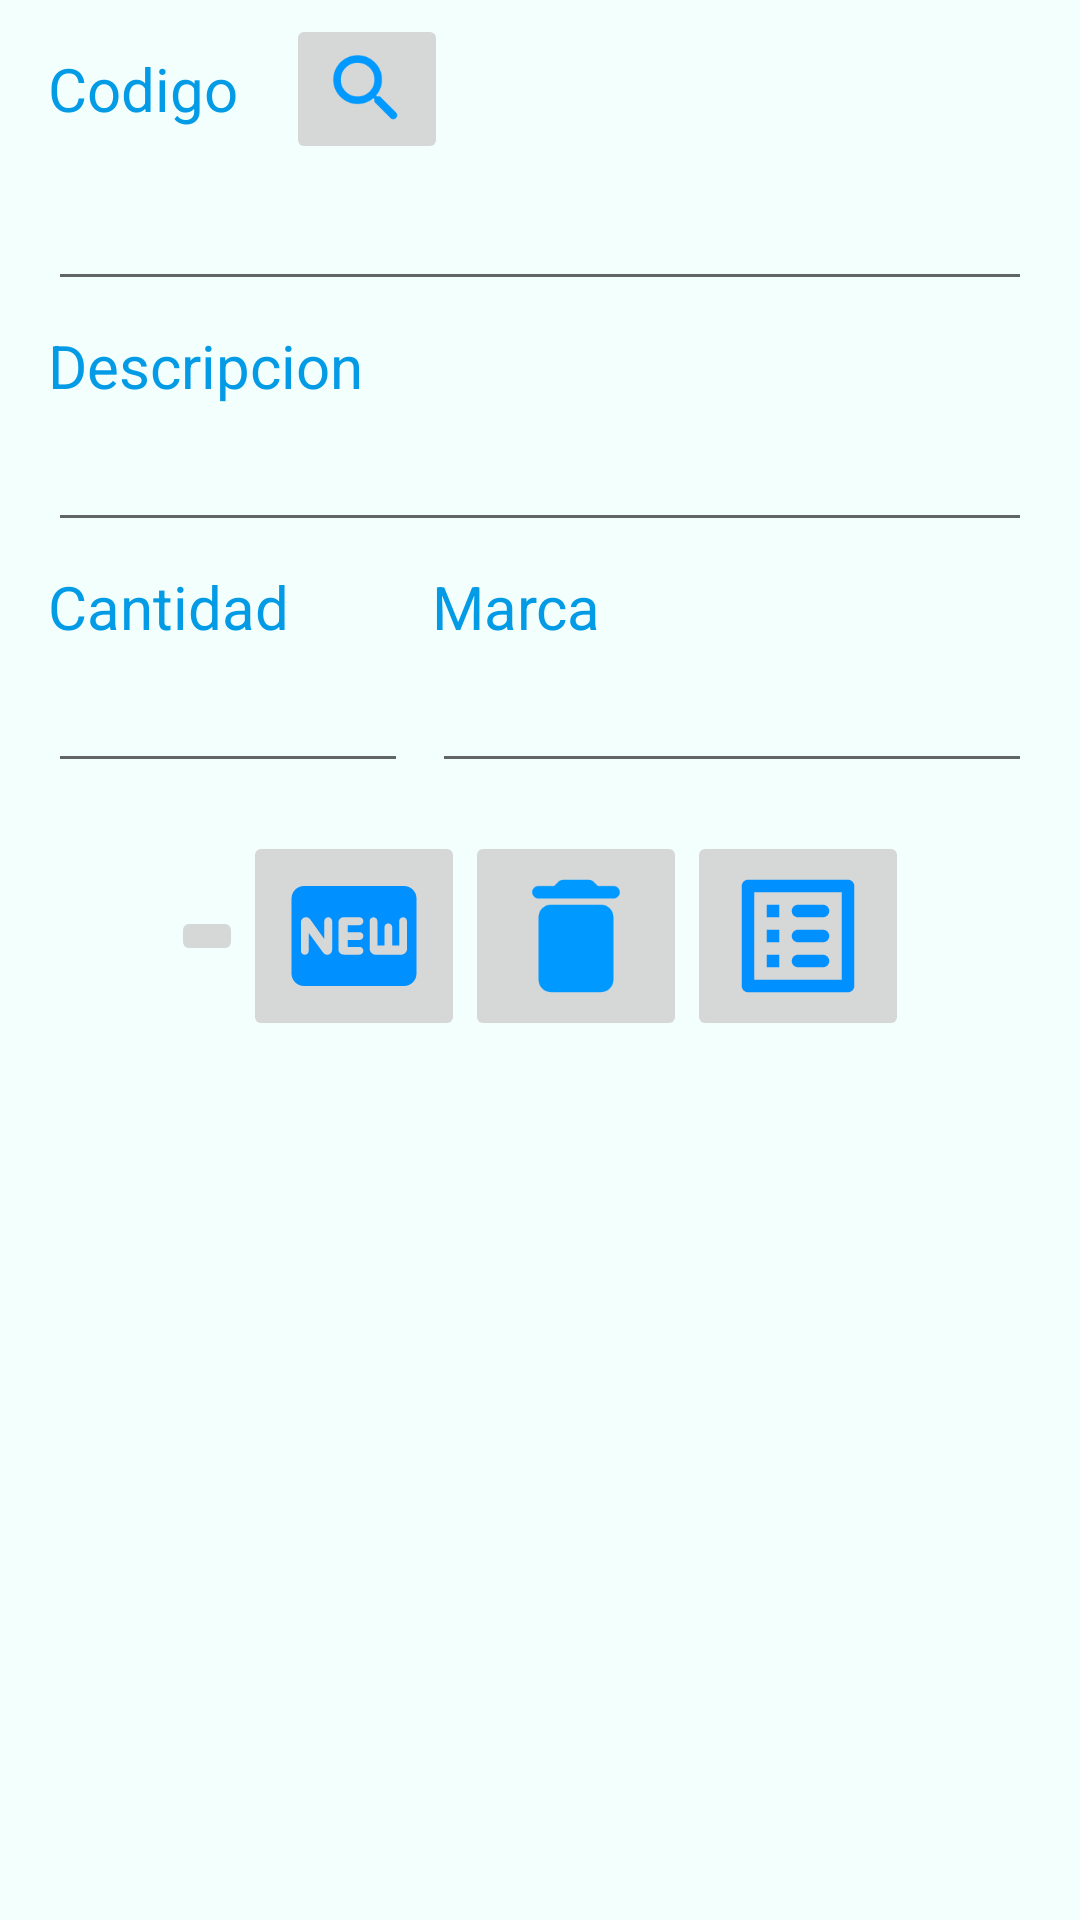

Android layout source for this screen:
<!-- AndroidManifest.xml: application theme AppTheme -->
<!-- res/layout/activity_herramientas.xml -->
<?xml version="1.0" encoding="utf-8"?>
<androidx.constraintlayout.widget.ConstraintLayout xmlns:android="http://schemas.android.com/apk/res/android"
    xmlns:app="http://schemas.android.com/apk/res-auto"
    xmlns:tools="http://schemas.android.com/tools"
    android:layout_width="match_parent"
    android:layout_height="match_parent"
    android:background="@color/colorFondo"
    android:clickable="false"
    tools:context=".AgregarHerramientas">

    <androidx.constraintlayout.widget.ConstraintLayout
        android:layout_width="match_parent"
        android:layout_height="match_parent"
        android:background="@color/colorFondo"
        app:layout_constraintEnd_toEndOf="parent"
        app:layout_constraintHorizontal_bias="0.0"
        app:layout_constraintStart_toStartOf="parent"
        app:layout_constraintTop_toTopOf="parent">

        <EditText
            android:id="@+id/editTextDescripcionHerramientas"
            android:layout_width="match_parent"
            android:layout_height="wrap_content"
            android:layout_marginStart="16dp"
            android:layout_marginLeft="16dp"
            android:layout_marginTop="4dp"
            android:layout_marginEnd="16dp"
            android:layout_marginRight="16dp"
            android:autofillHints="username"
            android:inputType="text"
            app:layout_constraintEnd_toEndOf="parent"
            app:layout_constraintStart_toStartOf="parent"
            app:layout_constraintTop_toBottomOf="@+id/textViewDescripcion"
            tools:ignore="LabelFor" />

        <EditText
            android:id="@+id/editTextCodigoHerramientas"
            android:layout_width="match_parent"
            android:layout_height="wrap_content"
            android:layout_marginStart="16dp"
            android:layout_marginLeft="16dp"
            android:layout_marginTop="16dp"
            android:layout_marginEnd="16dp"
            android:layout_marginRight="16dp"
            android:autofillHints="username"
            android:focusable="false"
            android:cursorVisible="false"
            android:clickable="false"
            android:inputType="number"
            app:layout_constraintEnd_toEndOf="parent"
            app:layout_constraintStart_toStartOf="parent"
            app:layout_constraintTop_toBottomOf="@+id/textViewCodigo"
            tools:ignore="LabelFor" />

        <TextView
            android:id="@+id/textViewCantidad"
            android:layout_width="wrap_content"
            android:layout_height="wrap_content"
            android:layout_marginTop="8dp"
            android:text="@string/Cantida"
            android:textColor="#039BE5"
            android:textSize="20sp"
            app:layout_constraintStart_toStartOf="@+id/editTextCantidadHerramientas"
            app:layout_constraintTop_toBottomOf="@+id/editTextDescripcionHerramientas" />

        <TextView
            android:id="@+id/textViewMarca"
            android:layout_width="wrap_content"
            android:layout_height="wrap_content"
            android:text="@string/Marca"
            android:textColor="#039BE5"
            android:textSize="20sp"
            app:layout_constraintStart_toStartOf="@+id/editTextMarca"
            app:layout_constraintTop_toTopOf="@+id/textViewCantidad" />

        <TextView
            android:id="@+id/textViewCodigo"
            android:layout_width="wrap_content"
            android:layout_height="wrap_content"
            android:layout_marginTop="16dp"
            android:text="@string/TextCodigo"
            android:textColor="#039BE5"
            android:textSize="20sp"
            app:layout_constraintStart_toStartOf="@+id/editTextCodigoHerramientas"
            app:layout_constraintTop_toTopOf="parent" />

        <TextView
            android:id="@+id/textViewDescripcion"
            android:layout_width="wrap_content"
            android:layout_height="wrap_content"
            android:layout_marginTop="8dp"
            android:text="@string/Descripcion"
            android:textColor="#039BE5"
            android:textSize="20sp"
            app:layout_constraintStart_toStartOf="@+id/editTextDescripcionHerramientas"
            app:layout_constraintTop_toBottomOf="@+id/editTextCodigoHerramientas" />

        <EditText
            android:id="@+id/editTextMarca"
            android:layout_width="0dp"
            android:layout_height="wrap_content"
            android:layout_marginStart="8dp"
            android:layout_marginLeft="8dp"
            android:layout_marginTop="4dp"
            android:layout_marginEnd="16dp"
            android:layout_marginRight="16dp"
            android:inputType="textPersonName"
            android:visibility="visible"
            app:layout_constraintEnd_toEndOf="parent"
            app:layout_constraintStart_toEndOf="@+id/editTextCantidadHerramientas"
            app:layout_constraintTop_toBottomOf="@+id/textViewMarca"
            tools:visibility="visible" />

        <EditText
            android:id="@+id/editTextCantidadHerramientas"
            android:layout_width="120dp"
            android:layout_height="wrap_content"
            android:layout_marginTop="4dp"
            android:autofillHints="username"
            android:inputType="number"
            app:layout_constraintStart_toStartOf="@+id/editTextDescripcionHerramientas"
            app:layout_constraintTop_toBottomOf="@+id/textViewCantidad"
            tools:ignore="LabelFor" />

        <androidx.constraintlayout.widget.ConstraintLayout
            android:layout_width="wrap_content"
            android:layout_height="wrap_content"
            android:layout_marginTop="16dp"
            app:layout_constraintEnd_toEndOf="parent"
            app:layout_constraintStart_toStartOf="parent"
            app:layout_constraintTop_toBottomOf="@+id/editTextCantidadHerramientas">

            <ImageButton
                android:id="@+id/imageButtonGuardar"
                android:layout_width="wrap_content"
                android:layout_height="wrap_content"
                android:contentDescription="@string/ImagenGuardar"
                android:onClick="enviarMaterialapi"
                android:scaleType="centerInside"
                app:layout_constraintBottom_toBottomOf="parent"
                app:layout_constraintStart_toStartOf="parent"
                app:layout_constraintTop_toTopOf="parent"
                app:srcCompat="@drawable/ic_save_" />

            <ImageButton
                android:id="@+id/imageButtonEliminar"
                android:layout_width="wrap_content"
                android:layout_height="wrap_content"
                android:contentDescription="@string/BotonEliminar"
                android:onClick="EliminarHerramientas"
                app:layout_constraintBottom_toBottomOf="parent"
                app:layout_constraintStart_toEndOf="@+id/imageButtonEditar"
                app:layout_constraintTop_toTopOf="parent"
                app:srcCompat="@drawable/ic_round_delete_24" />

            <ImageButton
                android:id="@+id/imageButtonEditar"
                android:layout_width="wrap_content"
                android:layout_height="wrap_content"
                android:contentDescription="@string/BotonEditar"
                android:onClick="Limpiar"
                android:scaleType="centerInside"
                app:layout_constraintBottom_toBottomOf="parent"
                app:layout_constraintStart_toEndOf="@+id/imageButtonGuardar"
                app:layout_constraintTop_toTopOf="parent"
                app:srcCompat="@drawable/ic_new" />

            <ImageButton
                android:id="@+id/imageButtonLista"
                android:layout_width="wrap_content"
                android:layout_height="wrap_content"
                android:contentDescription="@string/BotonLista"
                android:onClick="ListaHerramienta"
                android:scaleType="centerInside"
                app:layout_constraintBottom_toBottomOf="parent"
                app:layout_constraintStart_toEndOf="@+id/imageButtonEliminar"
                app:layout_constraintTop_toTopOf="parent"
                app:srcCompat="@drawable/ic_list" />
        </androidx.constraintlayout.widget.ConstraintLayout>

        <ImageButton
            android:id="@+id/imageButton2"
            android:layout_width="wrap_content"
            android:layout_height="wrap_content"
            android:layout_marginStart="16dp"
            android:layout_marginLeft="16dp"
            app:layout_constraintBottom_toBottomOf="@+id/textViewCodigo"
            app:layout_constraintStart_toEndOf="@+id/textViewCodigo"
            app:layout_constraintTop_toTopOf="@+id/textViewCodigo"
            app:srcCompat="@drawable/ic_round_search_24" />

    </androidx.constraintlayout.widget.ConstraintLayout>

</androidx.constraintlayout.widget.ConstraintLayout>
<!-- resources referenced by this layout -->
<resources>
  <color name="colorFondo">#F2FFFC</color>
  <!-- drawable ic_list (drawable) -->
  <vector android:autoMirrored="true" android:height="50dp"
      android:tint="#0090FF" android:viewportHeight="24"
      android:viewportWidth="24" android:width="50dp" xmlns:android="http://schemas.android.com/apk/res/android">
      <path android:fillColor="@android:color/white" android:pathData="M12,9h4c0.55,0 1,-0.45 1,-1s-0.45,-1 -1,-1h-4c-0.55,0 -1,0.45 -1,1s0.45,1 1,1zM12,13h4c0.55,0 1,-0.45 1,-1s-0.45,-1 -1,-1h-4c-0.55,0 -1,0.45 -1,1s0.45,1 1,1zM12,17h4c0.55,0 1,-0.45 1,-1s-0.45,-1 -1,-1h-4c-0.55,0 -1,0.45 -1,1s0.45,1 1,1zM7,7h2v2L7,9zM7,11h2v2L7,13zM7,15h2v2L7,17zM20,3L4,3c-0.55,0 -1,0.45 -1,1v16c0,0.55 0.45,1 1,1h16c0.55,0 1,-0.45 1,-1L21,4c0,-0.55 -0.45,-1 -1,-1zM19,19L5,19L5,5h14v14z"/>
  </vector>
  <!-- drawable ic_round_delete_24 (drawable) -->
  <vector android:height="50dp" android:tint="#0099FF"
      android:viewportHeight="24" android:viewportWidth="24"
      android:width="50dp" xmlns:android="http://schemas.android.com/apk/res/android">
      <path android:fillColor="@android:color/white" android:pathData="M6,19c0,1.1 0.9,2 2,2h8c1.1,0 2,-0.9 2,-2V9c0,-1.1 -0.9,-2 -2,-2H8c-1.1,0 -2,0.9 -2,2v10zM18,4h-2.5l-0.71,-0.71c-0.18,-0.18 -0.44,-0.29 -0.7,-0.29H9.91c-0.26,0 -0.52,0.11 -0.7,0.29L8.5,4H6c-0.55,0 -1,0.45 -1,1s0.45,1 1,1h12c0.55,0 1,-0.45 1,-1s-0.45,-1 -1,-1z"/>
  </vector>
  <!-- drawable ic_round_search_24 (drawable) -->
  <vector android:height="30dp" android:tint="#0099FF"
      android:viewportHeight="24" android:viewportWidth="24"
      android:width="30dp" xmlns:android="http://schemas.android.com/apk/res/android">
      <path android:fillColor="@android:color/white" android:pathData="M15.5,14h-0.79l-0.28,-0.27c1.2,-1.4 1.82,-3.31 1.48,-5.34 -0.47,-2.78 -2.79,-5 -5.59,-5.34 -4.23,-0.52 -7.79,3.04 -7.27,7.27 0.34,2.8 2.56,5.12 5.34,5.59 2.03,0.34 3.94,-0.28 5.34,-1.48l0.27,0.28v0.79l4.25,4.25c0.41,0.41 1.08,0.41 1.49,0 0.41,-0.41 0.41,-1.08 0,-1.49L15.5,14zM9.5,14C7.01,14 5,11.99 5,9.5S7.01,5 9.5,5 14,7.01 14,9.5 11.99,14 9.5,14z"/>
  </vector>
  <string name="BotonEditar">Editar </string>
  <string name="BotonEliminar">Eliminar </string>
  <string name="BotonLista">Lista </string>
  <string name="Cantida">Cantidad</string>
  <string name="Descripcion">Descripcion</string>
  <string name="ImagenGuardar">Imagen Guardar</string>
  <string name="Marca">Marca</string>
  <string name="TextCodigo">Codigo</string>
  <style name="AppTheme" parent="Theme.AppCompat.Light.DarkActionBar">
          
  
          <item name="colorPrimary">#2196F3</item>
          <item name="colorPrimaryDark">#00BCD4</item>
          <item name="colorAccent">@color/colorAccent</item>
  
      </style>
  <color name="colorAccent">#000000</color>
</resources>
